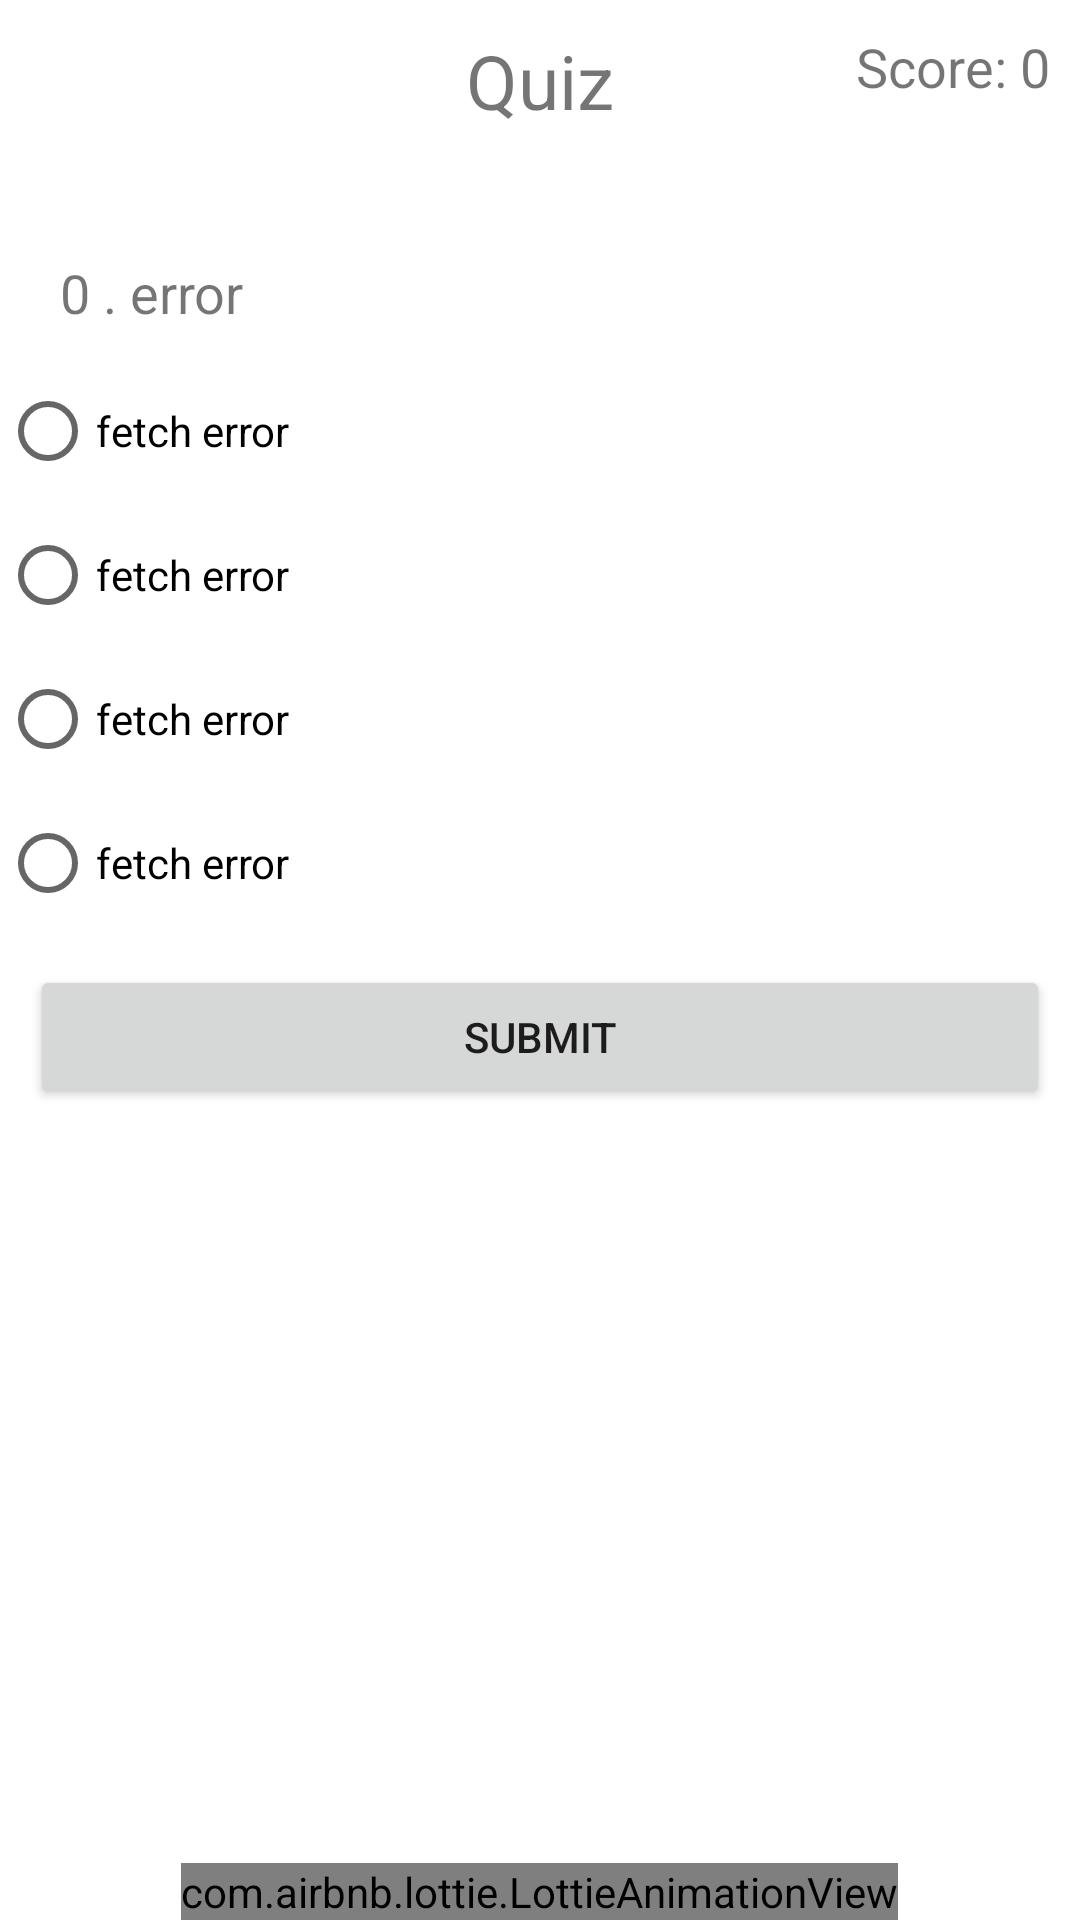

Reconstruct the res/layout file that produces this screen, plus the resources it refers to.
<!-- AndroidManifest.xml: application theme Theme.Quiz_main_page -->
<!-- res/layout/fragment_quizfrag.xml -->
<?xml version="1.0" encoding="utf-8"?>
<FrameLayout xmlns:android="http://schemas.android.com/apk/res/android"
    xmlns:tools="http://schemas.android.com/tools"
    android:layout_width="match_parent"
    android:layout_height="match_parent"
    xmlns:app="http://schemas.android.com/apk/res-auto"
    tools:context=".quizfrag">

    
    <TextView
        android:layout_width="wrap_content"
        android:layout_height="wrap_content"
        android:layout_gravity="top|end"
        android:layout_marginTop="10dp"
        android:layout_marginEnd="10dp"
        android:textSize="18dp"
        android:text="Score: 0"
        android:id="@+id/scoreTextView" />

    <LinearLayout
        android:layout_width="match_parent"
        android:layout_height="match_parent"
        android:orientation="vertical">

        <TextView
            android:layout_width="wrap_content"
            android:layout_height="wrap_content"
            android:layout_marginTop="10dp"
            android:textSize="25dp"
            android:layout_gravity="center_horizontal"
            android:layout_marginBottom="10dp"
            android:text="Quiz" />

        <TextView
            android:layout_width="wrap_content"
            android:id="@+id/catogaryname"
            android:layout_height="wrap_content"
            android:layout_marginTop="0dp"
            android:textSize="16dp"
            android:layout_marginLeft="10dp"
            android:layout_marginRight="10dp"
            android:layout_gravity="center_horizontal" />

        <ScrollView
            android:layout_width="match_parent"
            android:layout_height="match_parent">

            <LinearLayout
                android:layout_width="match_parent"
                android:layout_height="match_parent"
                android:orientation="vertical">

                <TextView
                    android:layout_width="wrap_content"
                    android:layout_height="wrap_content"
                    android:textSize="18dp"

                    android:text="0 . error"
                    android:layout_marginLeft="10dp"
                    android:layout_marginRight="10dp"
                    android:padding="10dp"
                    android:id="@+id/quizquestionmain"/>

                <RadioGroup
                    android:layout_width="wrap_content"
                    android:layout_height="wrap_content"
                    android:id="@+id/radioGroupoptions"
                    android:orientation="vertical">

                    <RadioButton
                        android:layout_width="wrap_content"
                        android:text="fetch error"
                        android:layout_height="wrap_content"
                        android:id="@+id/option1"/>

                    <RadioButton
                        android:layout_width="wrap_content"
                        android:layout_height="wrap_content"
                        android:text="fetch error"
                        android:id="@+id/option2"/>

                    <RadioButton
                        android:layout_width="wrap_content"
                        android:text="fetch error"
                        android:layout_height="wrap_content"
                        android:id="@+id/option3"/>

                    <RadioButton
                        android:layout_width="wrap_content"
                        android:text="fetch error"
                        android:layout_height="wrap_content"
                        android:id="@+id/option4"/>

                </RadioGroup>
                <Button
                    android:id="@+id/submitButton"
                    android:layout_width="match_parent"
                    android:layout_height="match_parent"
                    android:layout_margin="10dp"
                    android:text="Submit"/>
                    />
            </LinearLayout>

        </ScrollView>

    </LinearLayout>
    <TextView
        android:layout_width="wrap_content"
        android:layout_height="wrap_content"
        android:id="@+id/result"
        android:layout_gravity="center_horizontal|bottom"
        android:layout_marginBottom="75dp"
        android:textSize="20dp"
        />
    
    <com.airbnb.lottie.LottieAnimationView
        android:layout_width="wrap_content"
        android:layout_height="wrap_content"
        android:layout_gravity="center_horizontal|bottom"
        android:id="@+id/animation_view"
        app:lottie_rawRes="@raw/sec15counter"
        app:lottie_autoPlay="true"
        app:lottie_loop="false"/>

</FrameLayout>
<!-- resources referenced by this layout -->
<resources>
  <style name="Theme.Quiz_main_page" parent="Theme.MaterialComponents.DayNight.DarkActionBar">
          
          <item name="colorPrimary">@color/purple_500</item>
          <item name="colorPrimaryVariant">@color/purple_700</item>
          <item name="colorOnPrimary">@color/white</item>
          
          <item name="colorSecondary">@color/teal_200</item>
          <item name="colorSecondaryVariant">@color/teal_700</item>
          <item name="colorOnSecondary">@color/black</item>
          
          <item name="android:statusBarColor">?attr/colorPrimaryVariant</item>
          
      </style>
  <!-- not gathered from this repository: default colours our renderer supplied (Android Studio template values) -->
  <color name="purple_500">#FF6200EE</color>
  <color name="purple_700">#FF3700B3</color>
  <color name="teal_200">#FF03DAC5</color>
  <color name="teal_700">#FF018786</color>
  <color name="black">#FF000000</color>
  <color name="white">#FFFFFFFF</color>
</resources>
